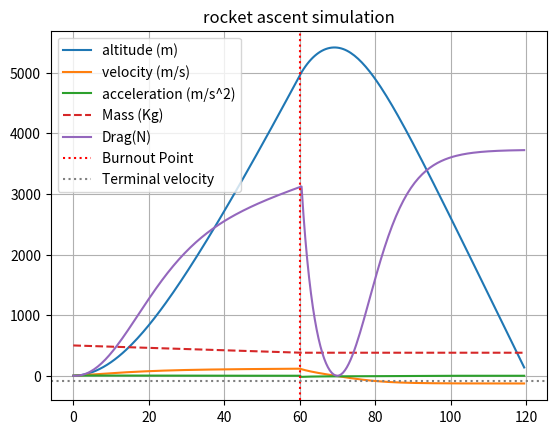

Write the Python code that produced this figure.
import numpy as np
import matplotlib.pyplot as pp
mass = 500  # kg
thrust = 7000  # N
g = 9.81  # m/s²
burn_time = 60  # seconds
total_time=120
dt = 0.5  # time step in seconds
burn_rate=2
rho = 1.225 # air density
Cd = 0.5 #drag coefficient
CSA = 0.75 # cross-sectional area


time = np.arange(0,total_time,dt)
acceleration = np.zeros_like(time)
velocity = np.zeros_like(time)
altitude=np.zeros_like(time)
masses = np.zeros_like(time)
F_drag = np.zeros_like(time)
altitude[0]=0
acceleration[0]=0
velocity[0]=0
masses[0] = 500
F_drag[0]=0
for i in range(1,len(time)):
    if time[i] <= burn_time:
        masses[i]= max(masses[i-1]-burn_rate*dt, 50)
        weight = masses[i]*g
        F_drag[i]=0.5*rho*CSA*Cd*((velocity[i-1])**2)
        drag_direction = np.sign(velocity[i-1])
        drag_force = F_drag[i]*drag_direction
        net_force = thrust-weight-drag_force
        acceleration[i] = net_force/masses[i]
        velocity[i] = velocity[i-1] + acceleration[i] * dt
        altitude[i] = altitude[i-1]+ velocity[i]*dt
    else:
        F_drag[i]=0.5*rho*CSA*Cd*((velocity[i-1])**2)
        drag_direction = np.sign(velocity[i-1])
        drag_force = F_drag[i]*drag_direction
        masses[i]= masses[i-1]
        weight=masses[i]*g
        net_force = -weight-drag_force
        acceleration[i] = net_force/masses[i]
        velocity[i] = velocity[i-1] + acceleration[i] * dt
        altitude[i] = altitude[i-1]+ velocity[i]*dt

terminal_velocity=np.sqrt((masses[-1]*g)/(rho*CSA*Cd))
pp.plot(time,altitude, label = "altitude (m)")
pp.plot(time,velocity, label = "velocity (m/s)")
pp.plot(time,acceleration, label = "acceleration (m/s^2)")
pp.plot(time,masses, label = "Mass (Kg)", linestyle = '--')
pp.plot(time,F_drag,label = "Drag(N)" )
pp.axvline(burn_time, color = 'red', linestyle = ':', label = 'Burnout Point')
pp.axhline(-terminal_velocity, color = 'gray', linestyle = ":", label = 'Terminal velocity' )
pp.legend()
pp.title("rocket ascent simulation")
pp.grid("True")
pp.show()